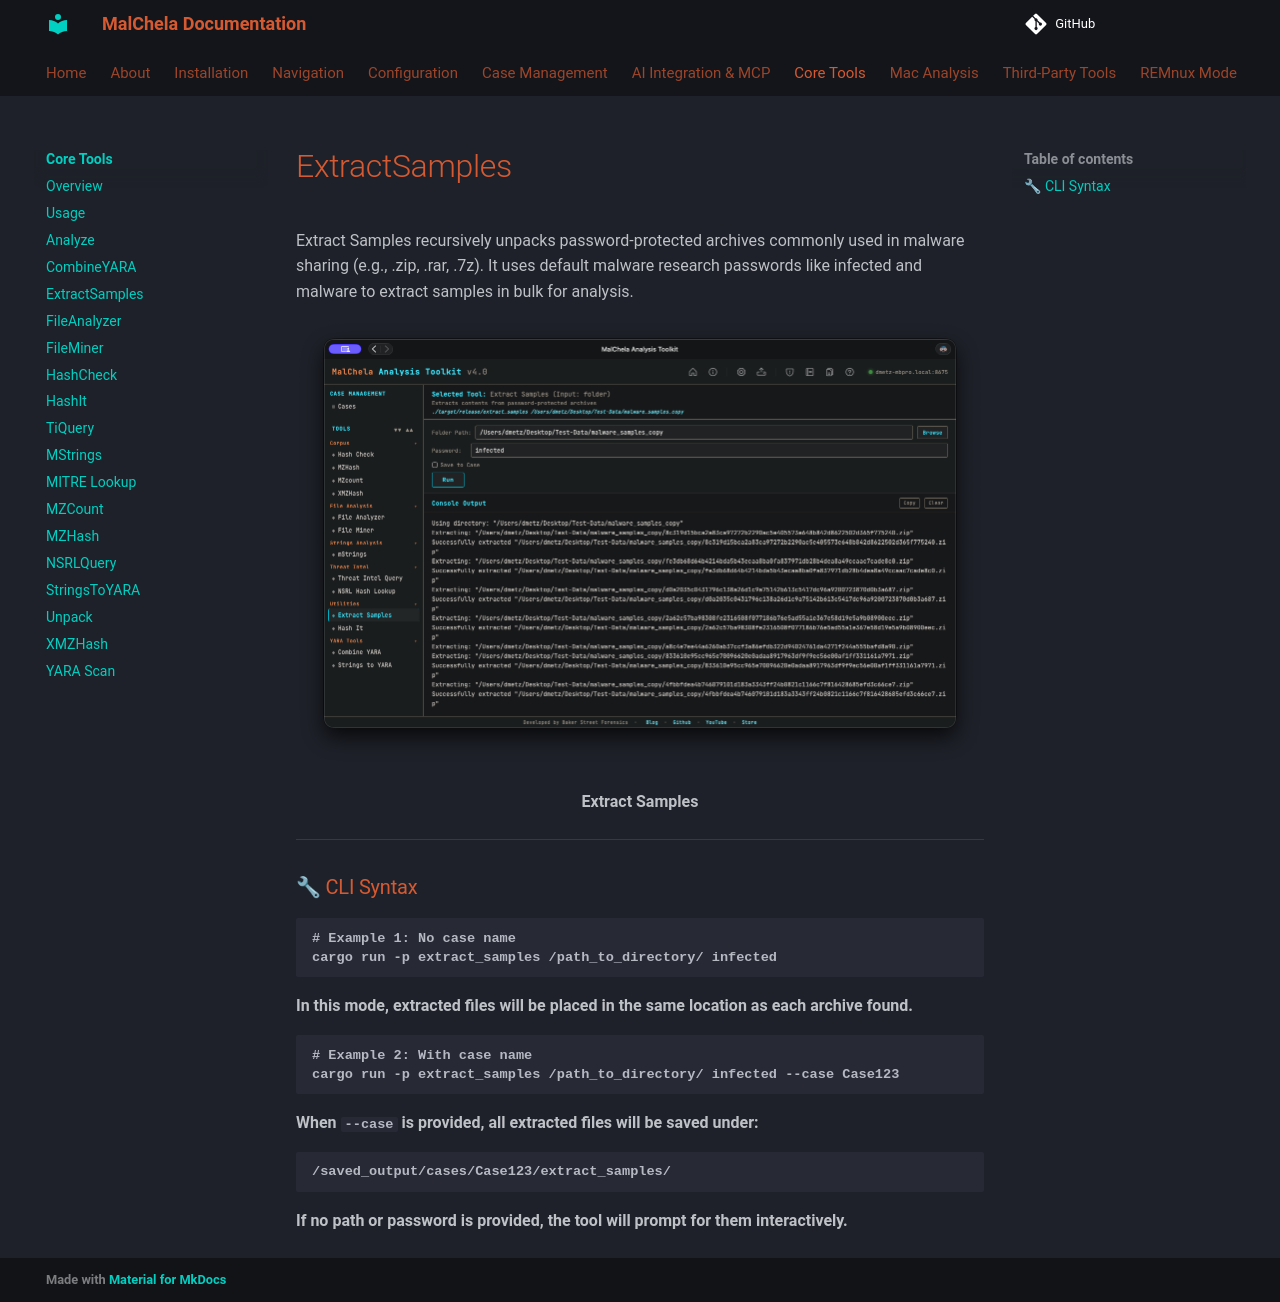

repository: dwmetz/MalChela · page: coretools/extract_samples/index.html · generator: mkdocs

Extract Samples recursively unpacks password-protected archives commonly used in malware sharing (e.g., .zip, .rar, .7z). It uses default malware research passwords like infected and malware to extract samples in bulk for analysis.

![Extract Samples](../images/extractsamples.png)

<p align="center"><strong> Extract Samples</p>

---

### 🔧 CLI Syntax

```bash
# Example 1: No case name
cargo run -p extract_samples /path_to_directory/ infected
```

In this mode, extracted files will be placed in the same location as each archive found.

```bash
# Example 2: With case name
cargo run -p extract_samples /path_to_directory/ infected --case Case123
```

When `--case` is provided, all extracted files will be saved under:

```
/saved_output/cases/Case123/extract_samples/
```

If no path or password is provided, the tool will prompt for them interactively.
